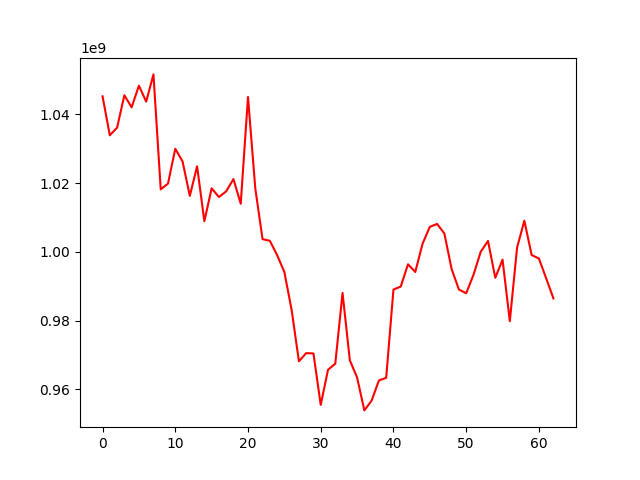

The table this chart was drawn from, first rows:
, 0
0, 1045230567
1, 1033906444
2, 1036127425
3, 1045547444
4, 1042038037
5, 1048343966
6, 1043702258
7, 1051614887
8, 1018182003
9, 1019861220
10, 1029988265
11, 1026315340
12, 1016282239
13, 1024888695
14, 1008915105
15, 1018491709
16, 1015953078
17, 1017599949
18, 1021178979
19, 1013995064
20, 1045038114
21, 1018504625
22, 1003706118
23, 1003228409
24, 999077590
25, 994156782
26, 983111147
27, 968183733
28, 970556668
29, 970463264
30, 955500045
31, 965715580
32, 967481531
33, 988063702
34, 968482854
35, 963483649
36, 953903493
37, 956760313
38, 962610940
39, 963378546
40, 989045881
41, 989915015
42, 996393074
43, 994159320
44, 1002352223
45, 1007279111
46, 1008131018
47, 1005343750
48, 994994692
49, 989059911
50, 987965516
51, 993286035
52, 1000030056
53, 1003179725
54, 992458014
55, 997742890
56, 979841975
57, 1001286242
58, 1009064697
59, 999083662
... 3 more rows
